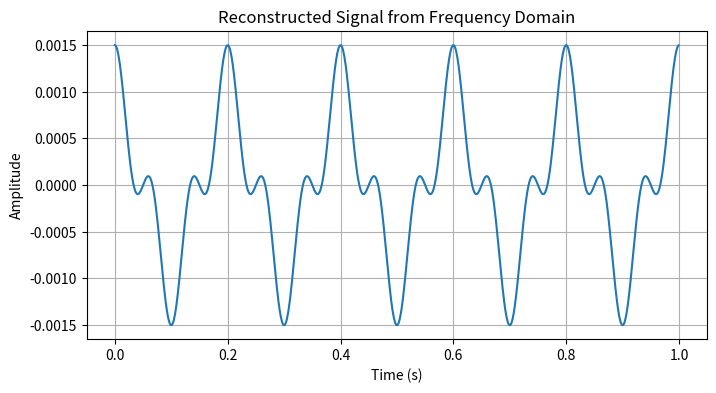

Generate this figure with matplotlib:

#TODO:  convert a signal from the frequency domain back to the time domain


import numpy as np #INFO: providing powerful numerical computation tools like arrays and linear algebra functions.
import matplotlib.pyplot as plt #INFO: for creating visualizations.



#INFO: To convert a signal from the frequency domain back to the time domain
def to_time_domain(frequency_domain):
    return np.fft.ifft(frequency_domain)
    #NOTE: convert a signal from the frequency domain to the time domain using the Inverse Fast Fourier Transform
    
    
#TODO: Plot the reconstructed signal
def plot_reconstructed_signal(time, reconstructed_signal):
    plt.figure(figsize=(8,4)) 
    #INFO: Create a figure with size 8x4
    plt.plot(time,np.real(reconstructed_signal))
    #INFO: Plot the reconstructed signal
    plt.title('Reconstructed Signal from Frequency Domain')
    #INFO: Set the title of the plot
    plt.xlabel('Time (s)')
    #INFO: Set the x-axis label of the plot
    plt.ylabel('Amplitude')
    #INFO: Set the y-axis label of the plot
    plt.grid(True)
    #INFO: Add gridlines to the plot
    plt.show()
    #INFO: Display the plot



#FIXME: Example of Signal Reconstruction using FFT and IFFT
sample_rate = 1000      #INFO: sample rate in Hz  initialy set 1000 Hz
duration = 1            #INFO: Signal duration in seconds initialy set 1 second
t = np.linspace(0, duration, sample_rate, endpoint=False)
                        #INFO: Create a sample signal in the time domain


#BUG: Generating sample frequency domain representation (e.g., two sine waves)
frequency1 = 5      #INFO: Frequency of the first sine wave in Hz
frequency2 = 15     #INFO: Frequency of the second sine wave in Hz
amplitude1 = 1      #INFO: Amplitude of the first sine wave 
amplitude2 = 0.5    #INFO: Amplitude of the second sine wave

#BUG: Generate the frequency domain (complex values) of the signal
freq_domain = np.zeros(sample_rate, dtype=complex)
freq_domain[int(frequency1)] = amplitude1  #Info: Add the first sine wave to the frequency domain
freq_domain[int(frequency2)] = amplitude2  #Info: Add the second sine wave to the frequency domain

#BUG: Convert back to the time domain
reconstracted_signal = to_time_domain(freq_domain)

#TODO: Plot the reconstructed signal
plot_reconstructed_signal(t, reconstracted_signal)